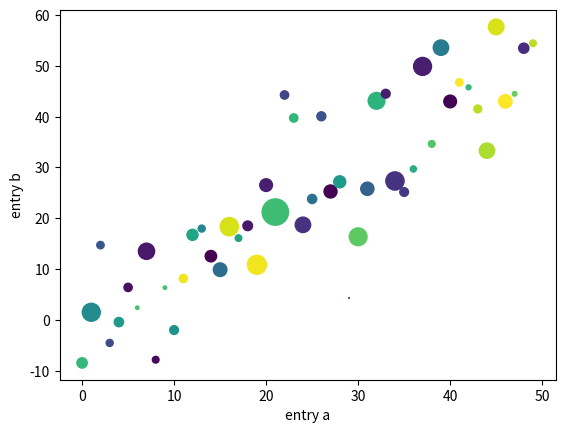

The matplotlib source for this figure:
import matplotlib.pyplot as plt

import numpy as np

data = {'a': np.arange(50),
        'c': np.random.randint(0, 50, 50),
        'd': np.random.randn(50)}
data['b'] = data['a'] + 10 * np.random.randn(50)
data['d'] = np.abs(data['d']) * 100

plt.scatter('a', 'b', c='c', s='d', data=data)
plt.xlabel('entry a')
plt.ylabel('entry b')
plt.show()
